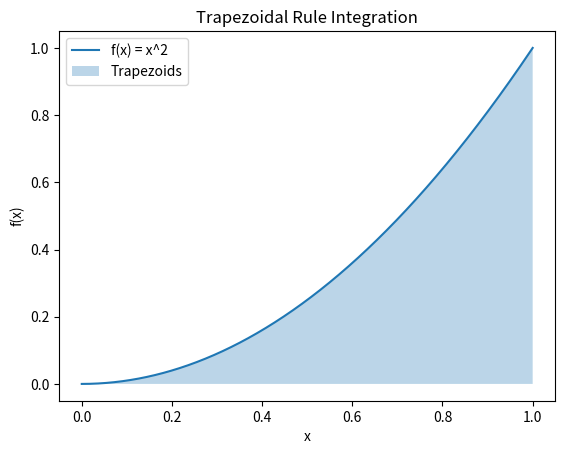

Generate this figure with matplotlib:
import numpy as np

def trapezoidal_rule(func, a, b, n):
    """
    Compute the integral of a function using the trapezoidal rule.
    
    Parameters:
    func : function
        The function to integrate.
    a : float
        The start of the interval.
    b : float
        The end of the interval.
    n : int
        The number of sub-intervals.
    
    Returns:
    float
        The approximate integral of the function.
    """
    x = np.linspace(a, b, n+1)
    y = func(x)
    h = (b - a) / n
    integral = (h/2) * (y[0] + 2 * np.sum(y[1:-1]) + y[-1])
    return integral

# Define a sample function to integrate
def sample_func(x):
    return x**2

# Set the interval and number of sub-intervals
a = 0
b = 1
n = 100

# Compute the integral
integral = trapezoidal_rule(sample_func, a, b, n)
print(f"The integral of the function from {a} to {b} is approximately {integral:.6f}")

# For visualization
import matplotlib.pyplot as plt

x = np.linspace(a, b, 1000)
y = sample_func(x)
plt.plot(x, y, label='f(x) = x^2')

# Trapezoids
x_trap = np.linspace(a, b, n+1)
y_trap = sample_func(x_trap)
plt.fill_between(x_trap, y_trap, alpha=0.3, label='Trapezoids')

plt.title('Trapezoidal Rule Integration')
plt.xlabel('x')
plt.ylabel('f(x)')
plt.legend()
plt.show()
